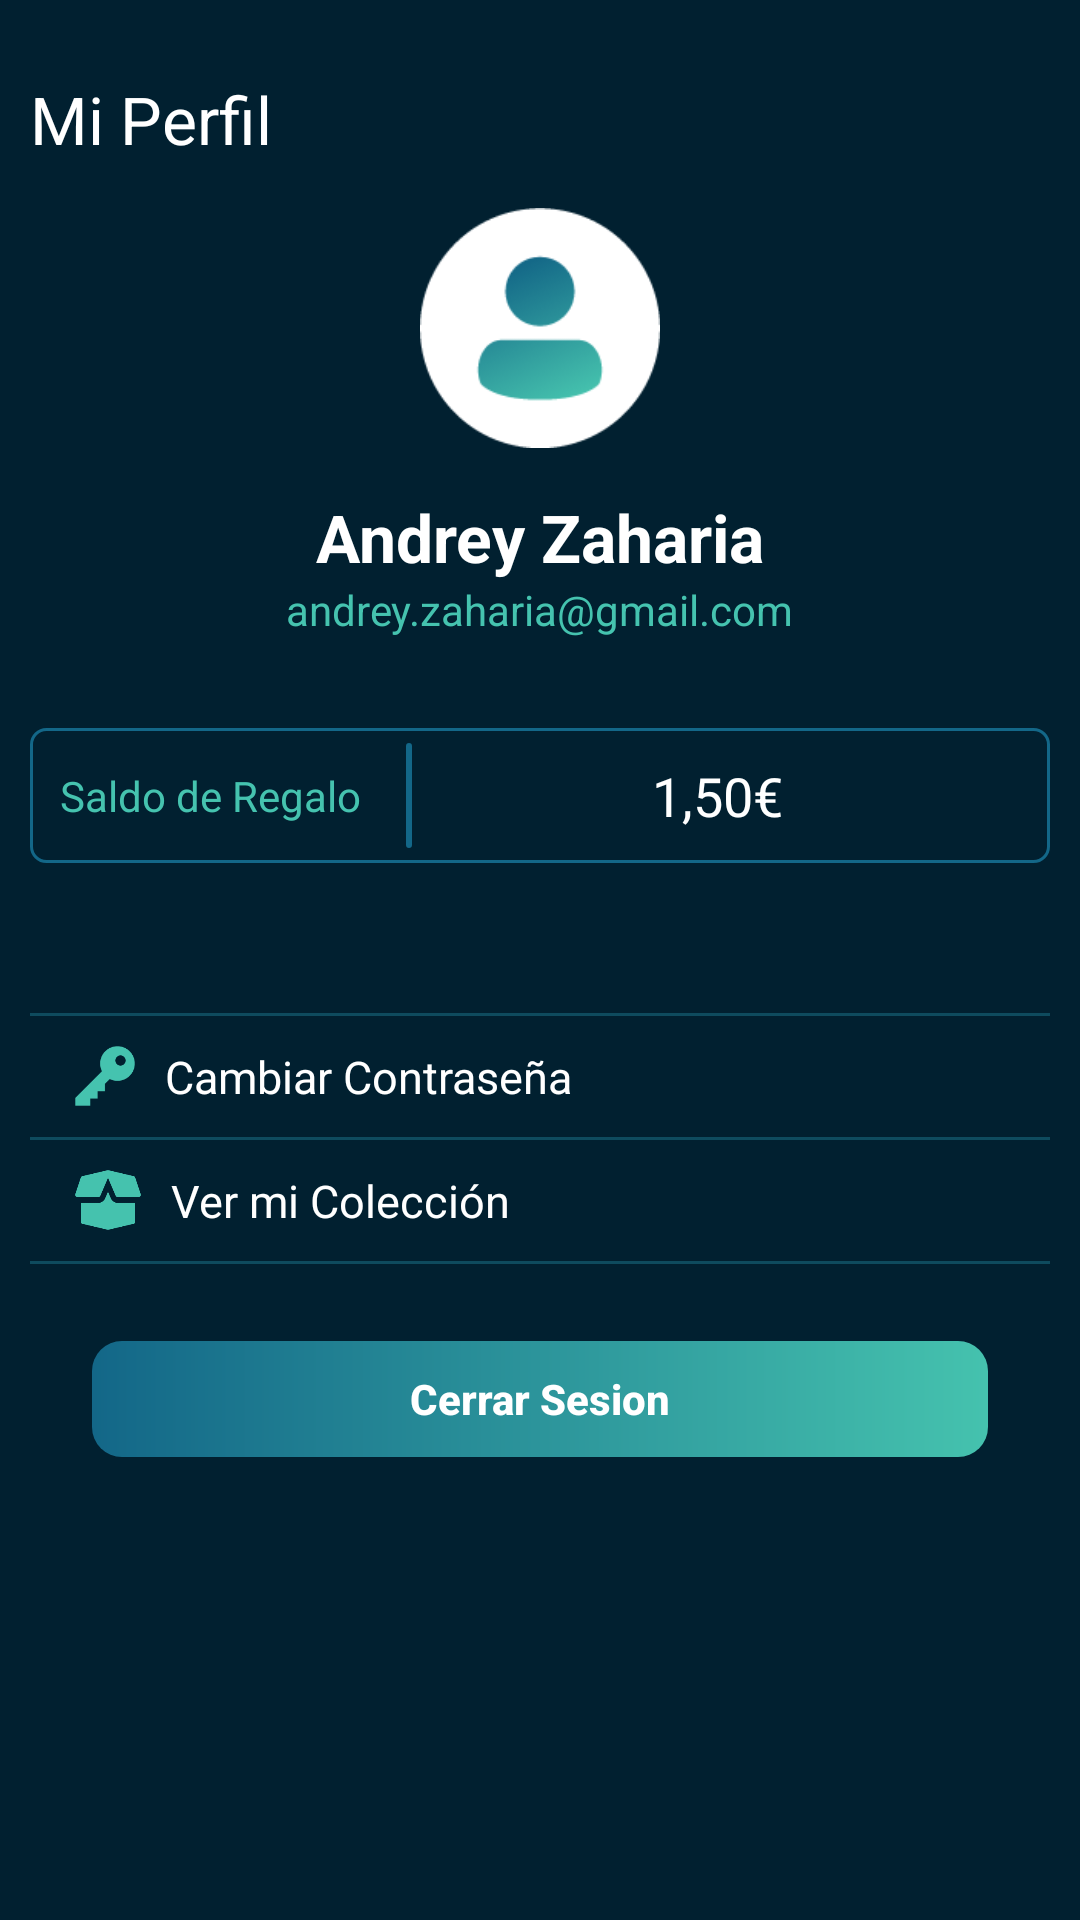

This screen was rendered from an Android layout file. Write that file and the resources it references.
<!-- AndroidManifest.xml: application theme Theme.Nftticketandrey -->
<!-- res/layout/fragment_profile.xml -->
<?xml version="1.0" encoding="utf-8"?>
<FrameLayout xmlns:android="http://schemas.android.com/apk/res/android"
    xmlns:app="http://schemas.android.com/apk/res-auto"
    xmlns:tools="http://schemas.android.com/tools"
    android:layout_width="match_parent"
    android:layout_height="match_parent"
    tools:context=".ui.perfil.ProfileFragment">

    <LinearLayout
        android:layout_width="match_parent"
        android:layout_height="match_parent"
        android:background="#012030"
        android:orientation="vertical">

        <LinearLayout
            android:layout_width="match_parent"
            android:layout_height="wrap_content"
            android:layout_marginTop="25dp"
            android:layout_marginLeft="10dp"
            android:orientation="vertical">

            <TextView
                android:id="@+id/textView36"
                android:layout_width="match_parent"
                android:layout_height="wrap_content"
                android:text="Mi Perfil"
                android:textSize="22dp"
                android:textColor="@color/white"/>
        </LinearLayout>

        <LinearLayout
            android:layout_width="match_parent"
            android:layout_height="wrap_content"
            android:orientation="vertical"
            android:layout_marginTop="15dp"
            android:gravity="center">

            <ImageView
                android:id="@+id/imVQrCode"
                android:layout_width="80dp"
                android:layout_height="80dp"
                android:scaleType="fitCenter"
                android:src="@drawable/img_profile_default" />

            <TextView
                android:id="@+id/txtvNombreUsuarioPerfil"
                android:layout_width="wrap_content"
                android:layout_height="wrap_content"
                android:layout_marginTop="15dp"
                android:text="Andrey Zaharia"
                android:textStyle="bold"
                android:textColor="@color/white"
                android:textSize="22dp"/>

            <TextView
                android:id="@+id/txtvEmailUsuarioPerfil"
                android:layout_width="wrap_content"
                android:layout_height="wrap_content"
                android:text="andrey.zaharia@gmail.com"
                android:textColor="#45c3af"/>

            <LinearLayout
                android:layout_width="match_parent"
                android:layout_height="45dp"
                android:layout_marginLeft="10dp"
                android:layout_marginTop="30dp"
                android:layout_marginRight="10dp"
                android:paddingTop="5dp"
                android:paddingBottom="5dp"
                android:background="@drawable/style_layout_perfil"
                android:orientation="horizontal">

                <TextView
                    android:id="@+id/textView39"
                    android:layout_width="wrap_content"
                    android:layout_height="wrap_content"
                    android:textColor="#45c3af"
                    android:layout_gravity="center"
                    android:layout_marginLeft="10dp"
                    android:text="Saldo de Regalo" />

                <LinearLayout
                    android:layout_width="2dp"
                    android:layout_height="fill_parent"
                    android:layout_gravity="center"
                    android:layout_marginLeft="15dp"
                    android:background="@drawable/style_layout_perfil"
                    android:orientation="horizontal" >
                </LinearLayout>

                <TextView
                    android:id="@+id/txtvPrecioSaldoRegalo"
                    android:layout_width="wrap_content"
                    android:layout_height="wrap_content"
                    android:layout_gravity="center"
                    android:layout_marginLeft="80dp"
                    android:text="1,50€"
                    android:textColor="@color/white"
                    android:textSize="18dp"/>
            </LinearLayout>

            <LinearLayout
                android:layout_width="fill_parent"
                android:layout_height="1dp"
                android:layout_gravity="center"
                android:layout_marginLeft="10dp"
                android:layout_marginRight="10dp"
                android:layout_marginTop="50dp"
                android:background="#0e4b5e"
                android:orientation="horizontal" >
            </LinearLayout>

            <LinearLayout
                android:layout_width="match_parent"
                android:layout_height="wrap_content"
                android:layout_marginTop="10dp"
                android:layout_marginLeft="20dp"
                android:layout_marginRight="10dp"
                android:orientation="horizontal">

                <ImageView
                    android:id="@+id/imageView15"
                    android:layout_width="20dp"
                    android:layout_height="20dp"
                    android:scaleType="fitXY"
                    android:src="@drawable/password" />

                <TextView
                    android:id="@+id/bt_cambiar_contraseña_perfil"
                    android:layout_width="wrap_content"
                    android:layout_height="wrap_content"
                    android:textColor="@color/white"
                    android:layout_marginLeft="10dp"
                    android:textSize="15dp"
                    android:text="Cambiar Contraseña" />
            </LinearLayout>

            <LinearLayout
                android:layout_width="fill_parent"
                android:layout_height="1dp"
                android:layout_gravity="center"
                android:layout_marginLeft="10dp"
                android:layout_marginRight="10dp"
                android:layout_marginTop="10dp"
                android:background="#0e4b5e"
                android:orientation="horizontal" >
            </LinearLayout>

            <LinearLayout
                android:layout_width="match_parent"
                android:layout_height="wrap_content"
                android:layout_marginTop="10dp"
                android:layout_marginLeft="20dp"
                android:layout_marginRight="10dp"
                android:orientation="horizontal">

                <ImageView
                    android:id="@+id/imageView16"
                    android:layout_width="22dp"
                    android:layout_height="20dp"
                    android:scaleType="fitXY"
                    android:src="@drawable/colection_active" />

                <TextView
                    android:id="@+id/bt_ver_coleccion_perfil"
                    android:layout_width="wrap_content"
                    android:layout_height="wrap_content"
                    android:textColor="@color/white"
                    android:layout_marginLeft="10dp"
                    android:textSize="15dp"
                    android:text="Ver mi Colección" />
            </LinearLayout>

            <LinearLayout
                android:layout_width="fill_parent"
                android:layout_height="1dp"
                android:layout_gravity="center"
                android:layout_marginLeft="10dp"
                android:layout_marginRight="10dp"
                android:layout_marginTop="10dp"
                android:background="#0e4b5e"
                android:orientation="horizontal" >
            </LinearLayout>

            <Button
                android:id="@+id/bt_cerrarSesionPerfil"
                android:layout_width="300dp"
                android:layout_height="40dp"
                android:layout_marginTop="25dp"
                android:background="@drawable/style_botones"
                android:text="Cerrar Sesion"
                android:textAllCaps="false"
                android:textStyle="bold"
                android:textColor="@color/white"
                app:backgroundTint="@null" />
        </LinearLayout>
    </LinearLayout>
</FrameLayout>
<!-- resources referenced by this layout -->
<resources>
  <color name="white">#FFFFFFFF</color>
  <!-- drawable colection_active: png bitmap (drawable, 1572 bytes) -->
  <!-- drawable img_profile_default: png bitmap (drawable, 4482 bytes) -->
  <!-- drawable password: png bitmap (drawable, 1056 bytes) -->
  <!-- drawable style_botones (drawable) -->
  <?xml version="1.0" encoding="utf-8"?>
  <shape xmlns:android="http://schemas.android.com/apk/res/android"
      android:shape="rectangle">
      <gradient
          android:startColor="#FF136788"
          android:endColor="#FF45C2AE"
          />
  
      <corners android:radius="10dp" />
      <stroke android:width="4px" android:color="@android:color/transparent" />
  
  </shape>
  <!-- drawable style_layout_perfil (drawable) -->
  <?xml version="1.0" encoding="utf-8"?>
  <shape xmlns:android="http://schemas.android.com/apk/res/android"
      android:shape="rectangle">
      <gradient
          android:startColor="@android:color/transparent"
          android:endColor="@android:color/transparent"
          />
  
      <corners android:radius="5dp" />
      <stroke android:width="3px" android:color="#FF136788" />
  
  </shape>
  <style name="Theme.Nftticketandrey" parent="Theme.MaterialComponents.DayNight.DarkActionBar">
          
          <item name="colorPrimary">@color/purple_500</item>
          <item name="colorPrimaryVariant">@color/purple_700</item>
          <item name="colorOnPrimary">@color/white</item>
          
          <item name="colorSecondary">@color/teal_200</item>
          <item name="colorSecondaryVariant">@color/teal_700</item>
          <item name="colorOnSecondary">@color/black</item>
          
          <item name="android:statusBarColor" tools:targetApi="l">?attr/colorPrimaryVariant</item>
          
      </style>
  <color name="purple_500">#FF6200EE</color>
  <color name="purple_700">#FF3700B3</color>
  <color name="teal_200">#FF03DAC5</color>
  <color name="teal_700">#FF018786</color>
  <color name="black">#FF000000</color>
</resources>
